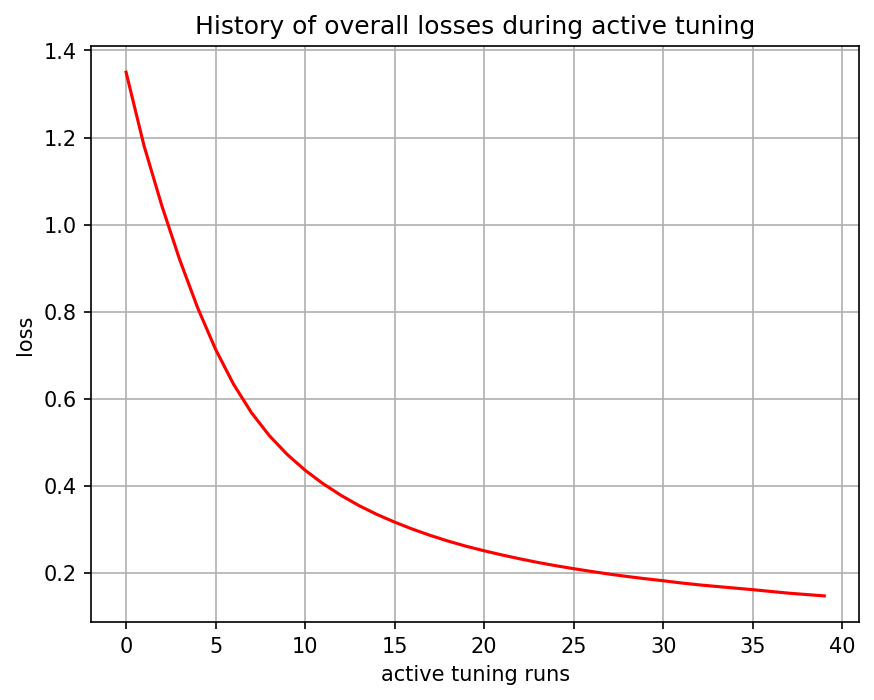

The table this chart was drawn from, first rows:
, 0
0, 1.35
1, 1.182
2, 1.043
3, 0.9189
4, 0.8087
5, 0.7134
6, 0.6336
7, 0.5683
8, 0.5153
9, 0.4721
10, 0.4358
11, 0.405
12, 0.3782
13, 0.3548
14, 0.3345
15, 0.3166
16, 0.3005
17, 0.286
18, 0.2729
19, 0.2612
20, 0.2508
21, 0.2412
22, 0.2323
23, 0.224
24, 0.2165
25, 0.2097
26, 0.2033
27, 0.1972
28, 0.1917
29, 0.1866
30, 0.182
31, 0.177
32, 0.1725
33, 0.1688
34, 0.1652
35, 0.1615
36, 0.1574
37, 0.1535
38, 0.1503
39, 0.1471
